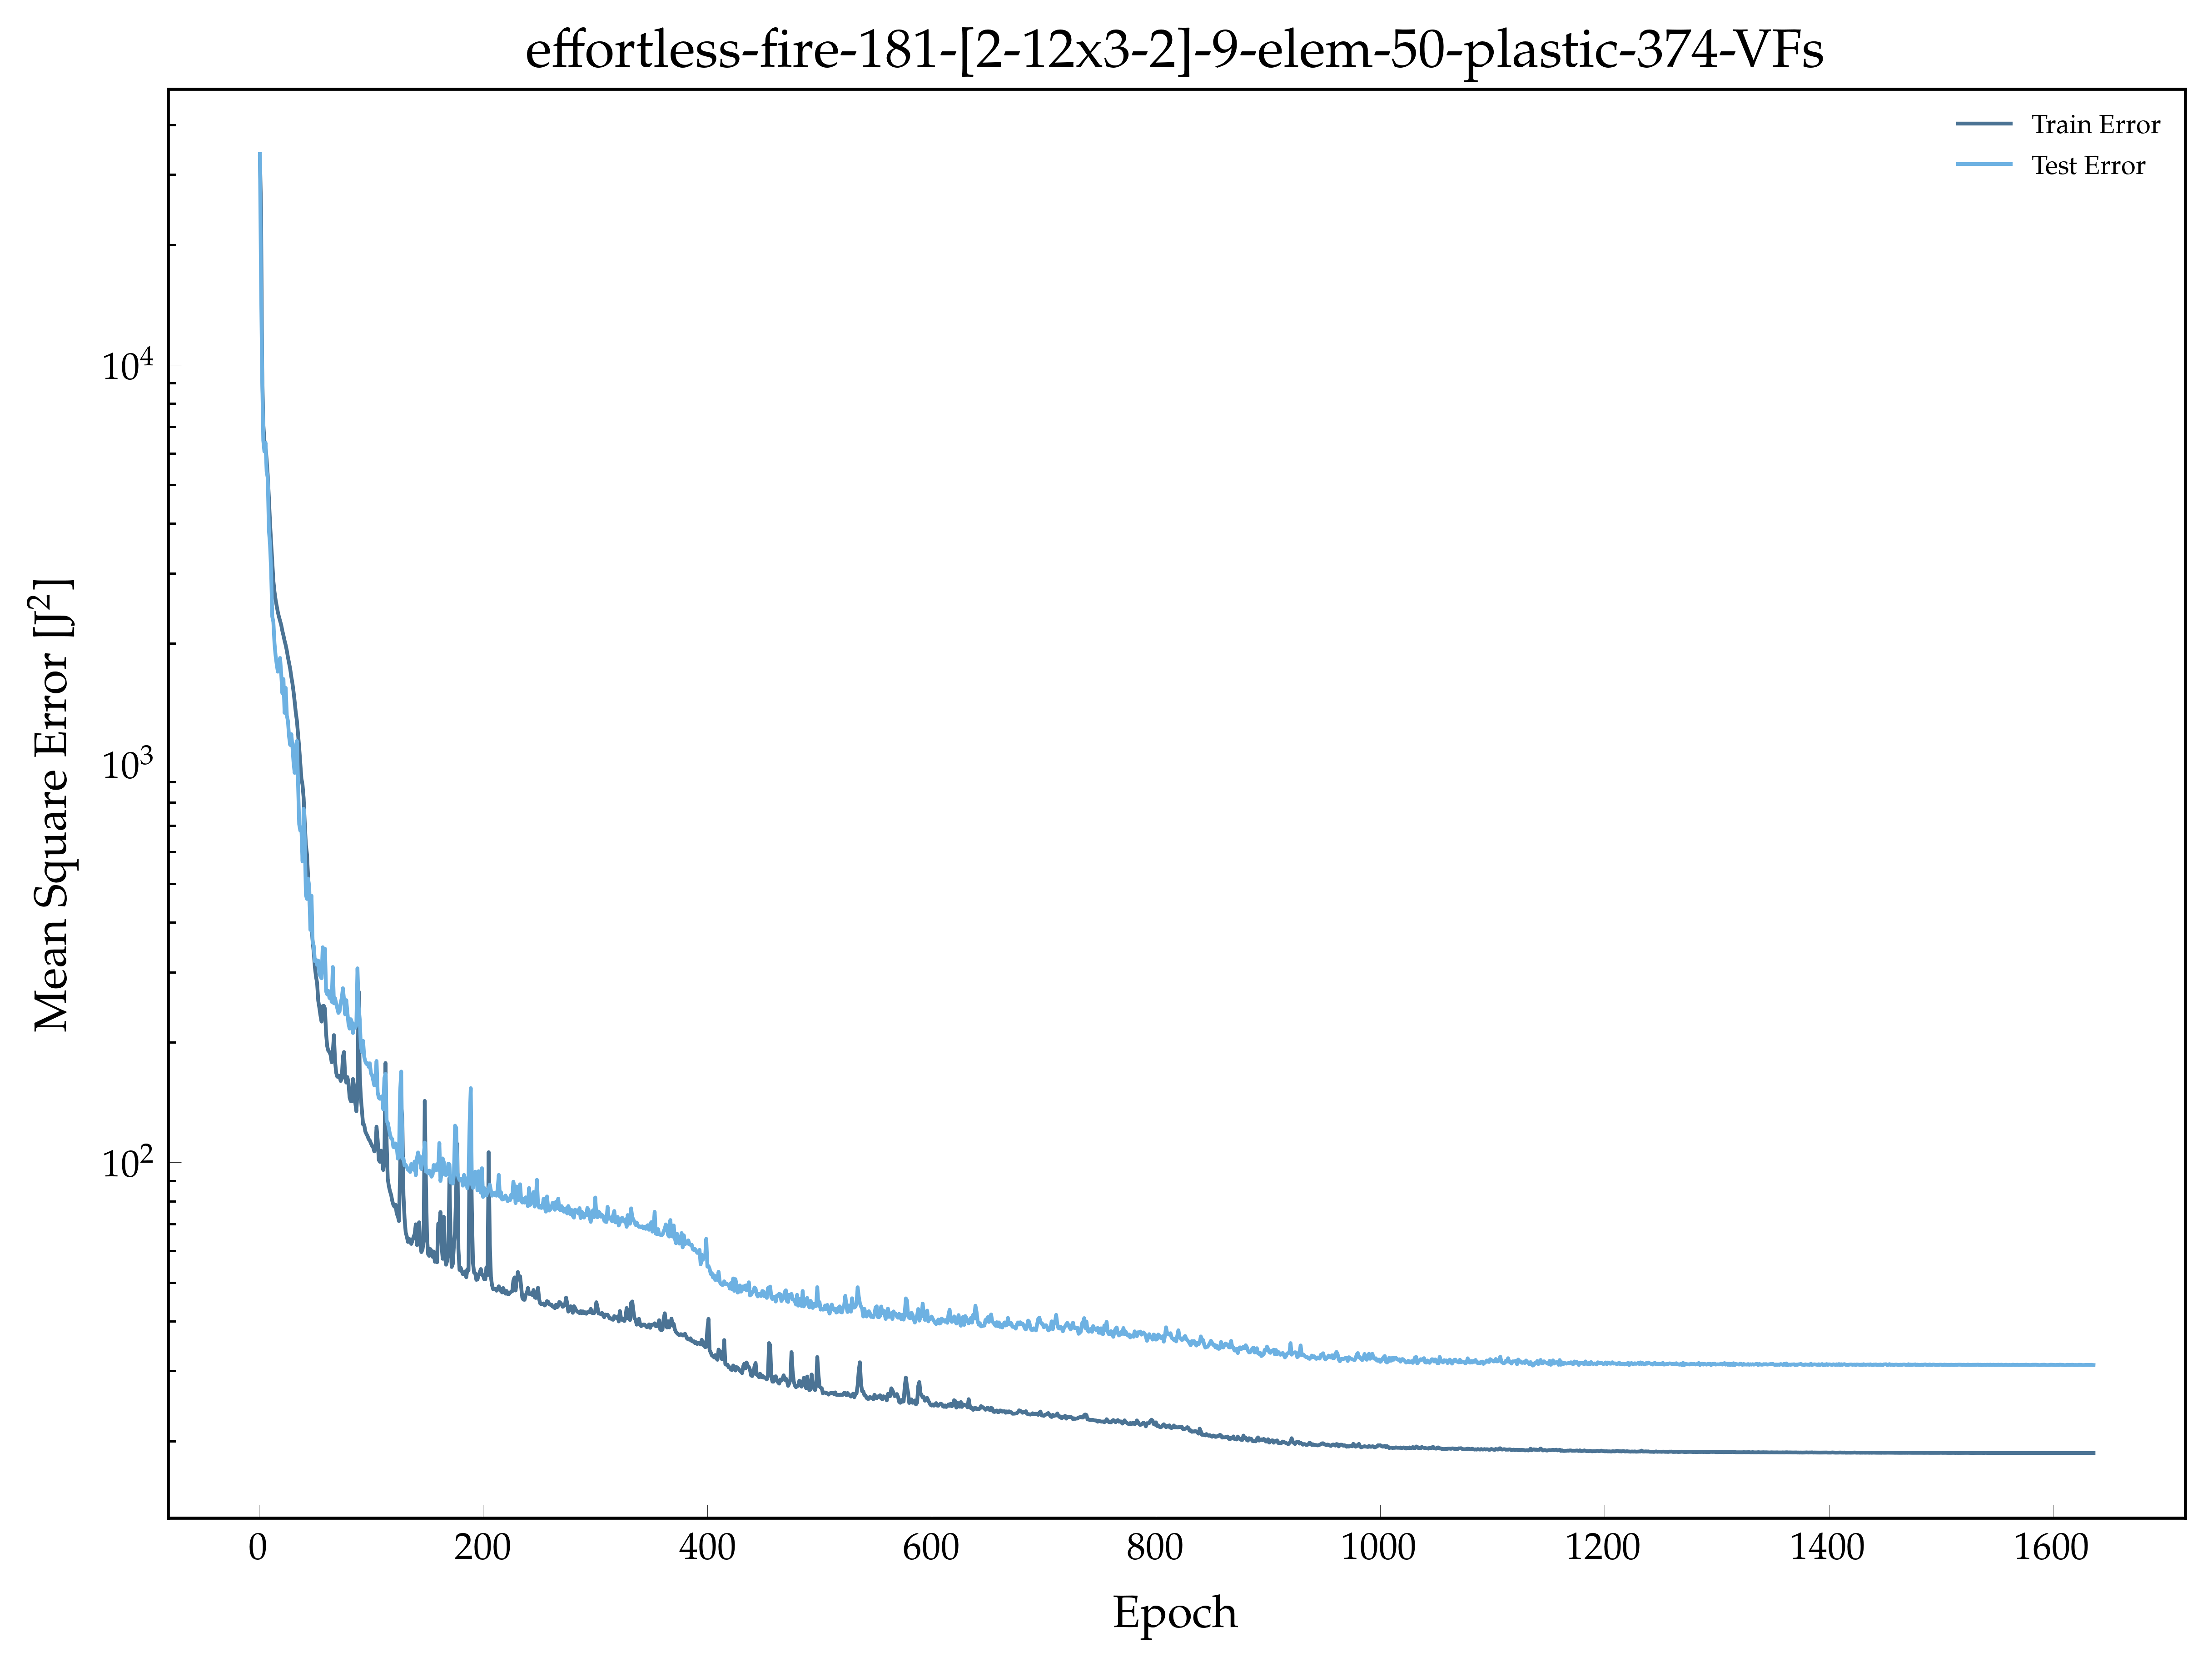

Source data for this figure (header and first rows):
, epoch, loss, val_loss
0, 1.0, 33202, 33772
1, 2.0, 24623, 16145
2, 3.0, 9814, 9468
3, 4.0, 7130, 6463
4, 5.0, 6457, 6062
5, 6.0, 6262, 6378
6, 7.0, 5786, 5400
7, 8.0, 5273, 5200
8, 9.0, 4639, 3852
9, 10.0, 4019, 3544
10, 11.0, 3583, 3038
11, 12.0, 3218, 2338
12, 13.0, 2874, 2267
13, 14.0, 2696, 2002
14, 15.0, 2574, 1864
15, 16.0, 2482, 1773
16, 17.0, 2398, 1700
17, 18.0, 2333, 1769
18, 19.0, 2278, 1840
19, 20.0, 2226, 1680
20, 21.0, 2153, 1502
21, 22.0, 2095, 1629
22, 23.0, 2032, 1341
23, 24.0, 1982, 1549
24, 25.0, 1920, 1320
25, 26.0, 1848, 1279
26, 27.0, 1788, 1169
27, 28.0, 1728, 1114
28, 29.0, 1651, 1186
29, 30.0, 1591, 1104
30, 31.0, 1514, 1006
31, 32.0, 1429, 947.9
32, 33.0, 1342, 1105
33, 34.0, 1280, 1140
34, 35.0, 1186, 893
35, 36.0, 1098, 705.2
36, 37.0, 1005, 679.3
37, 38.0, 917.5, 689.2
38, 39.0, 885.4, 568.5
39, 40.0, 819.4, 770.6
40, 41.0, 707.2, 646.3
41, 42.0, 625.8, 468.1
42, 43.0, 591.8, 457.8
43, 44.0, 518.7, 514.9
44, 45.0, 465.9, 490.1
45, 46.0, 415.7, 382.8
46, 47.0, 389.5, 466.3
47, 48.0, 359.4, 357.4
48, 49.0, 335.7, 349.2
49, 50.0, 309.1, 319.5
50, 51.0, 292.3, 322.3
51, 52.0, 282, 312.9
52, 53.0, 254.5, 320.7
53, 54.0, 244.4, 297.1
54, 55.0, 233.5, 292.3
55, 56.0, 225.5, 289.6
56, 57.0, 246.6, 346.4
57, 58.0, 246.9, 299.7
58, 59.0, 243, 343.6
59, 60.0, 210.5, 268.6
... 1,576 more rows
